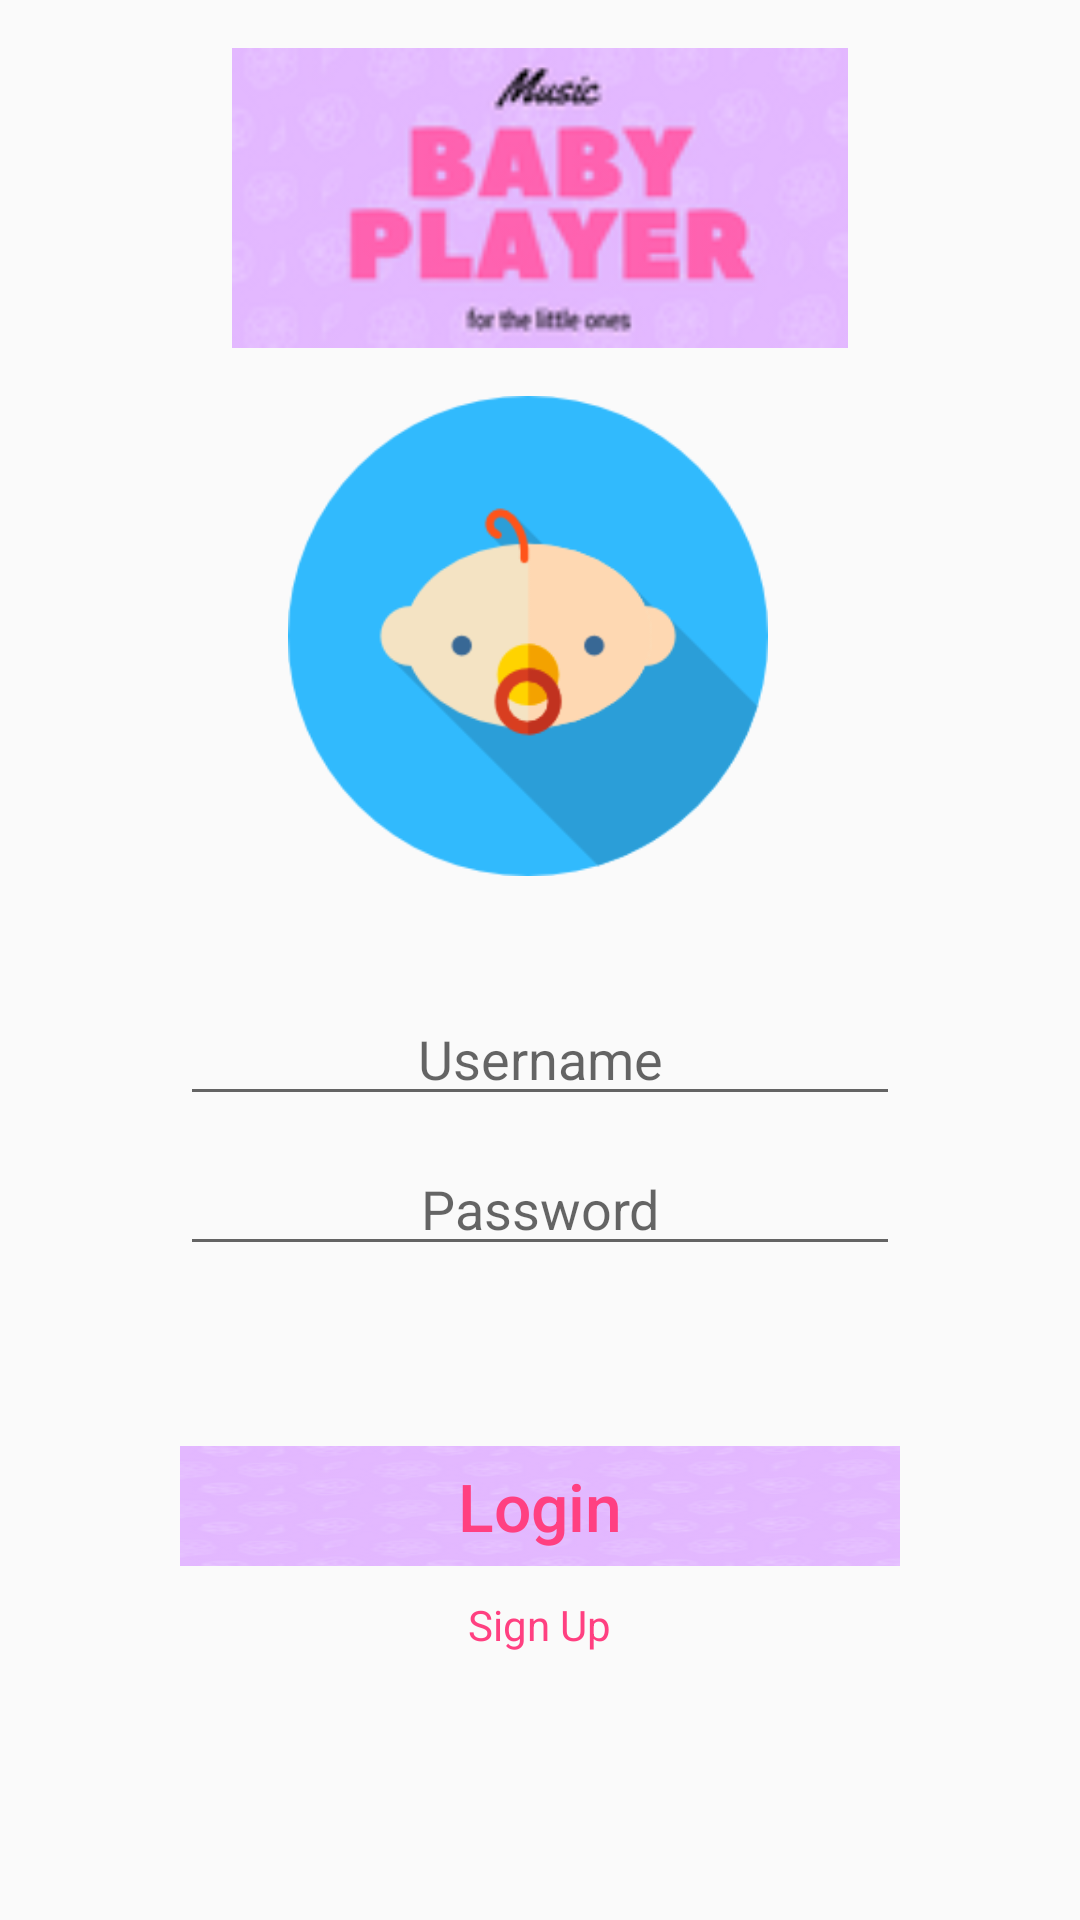

Reconstruct the res/layout file that produces this screen, plus the resources it refers to.
<!-- AndroidManifest.xml: application theme AppTheme -->
<!-- res/layout/activity_main.xml -->
<?xml version="1.0" encoding="utf-8"?>
<LinearLayout xmlns:android="http://schemas.android.com/apk/res/android"
    xmlns:tools="http://schemas.android.com/tools"
    android:id="@+id/activity_main"
    android:layout_width="match_parent"
    android:layout_height="match_parent"
    android:background="@drawable/main_background"
    android:gravity="center_horizontal"
    android:orientation="vertical"
    tools:context="com.example.android.mybabyplayer.MainActivity">

    <ImageView
        android:layout_width="300dp"
        android:layout_height="100dp"
        android:layout_marginBottom="16dp"
        android:layout_marginTop="16dp"
        android:src="@drawable/logo_text" />

    <ImageView
        android:layout_width="160dp"
        android:layout_height="160dp"
        android:layout_marginBottom="40dp"
        android:layout_marginRight="4dp"
        android:layout_marginEnd="4dp"
        android:src="@drawable/logo_baby" />

    <EditText
        android:layout_width="240dp"
        android:layout_height="40dp"
        android:layout_marginBottom="10dp"
        android:gravity="center"
        android:hint="@string/main_username"
        android:inputType="textCapWords"
        android:textColor="@color/colourInput" />

    <EditText
        android:layout_width="240dp"
        android:layout_height="40dp"
        android:layout_marginBottom="60dp"
        android:gravity="center"
        android:hint="@string/main_password"
        android:inputType="textCapWords"
        android:textColor="@color/colourInput" />

    <Button
        android:id="@+id/main_login"
        android:layout_width="240dp"
        android:layout_height="40dp"
        android:background="@drawable/bt_bg"
        android:text="@string/main_login"
        android:textAllCaps="false"
        android:textColor="@color/colorAccent"
        android:textSize="22sp" />

    <TextView
        android:layout_width="wrap_content"
        android:layout_height="wrap_content"
        android:layout_marginTop="10dp"
        android:text="@string/main_signup"
        android:textColor="@color/colorAccent" />
</LinearLayout>
<!-- resources referenced by this layout -->
<resources>
  <color name="colorAccent">#FF4081</color>
  <color name="colourInput">#80011627</color>
  <!-- drawable bt_bg: png bitmap (drawable, 13607 bytes) -->
  <!-- drawable logo_baby: png bitmap (drawable, 8668 bytes) -->
  <!-- drawable logo_text: png bitmap (drawable, 13962 bytes) -->
  <string name="main_login">Login</string>
  <string name="main_password">Password</string>
  <string name="main_signup">Sign Up</string>
  <string name="main_username">Username</string>
  <style name="AppTheme" parent="Theme.AppCompat.Light.NoActionBar">
      </style>
</resources>
